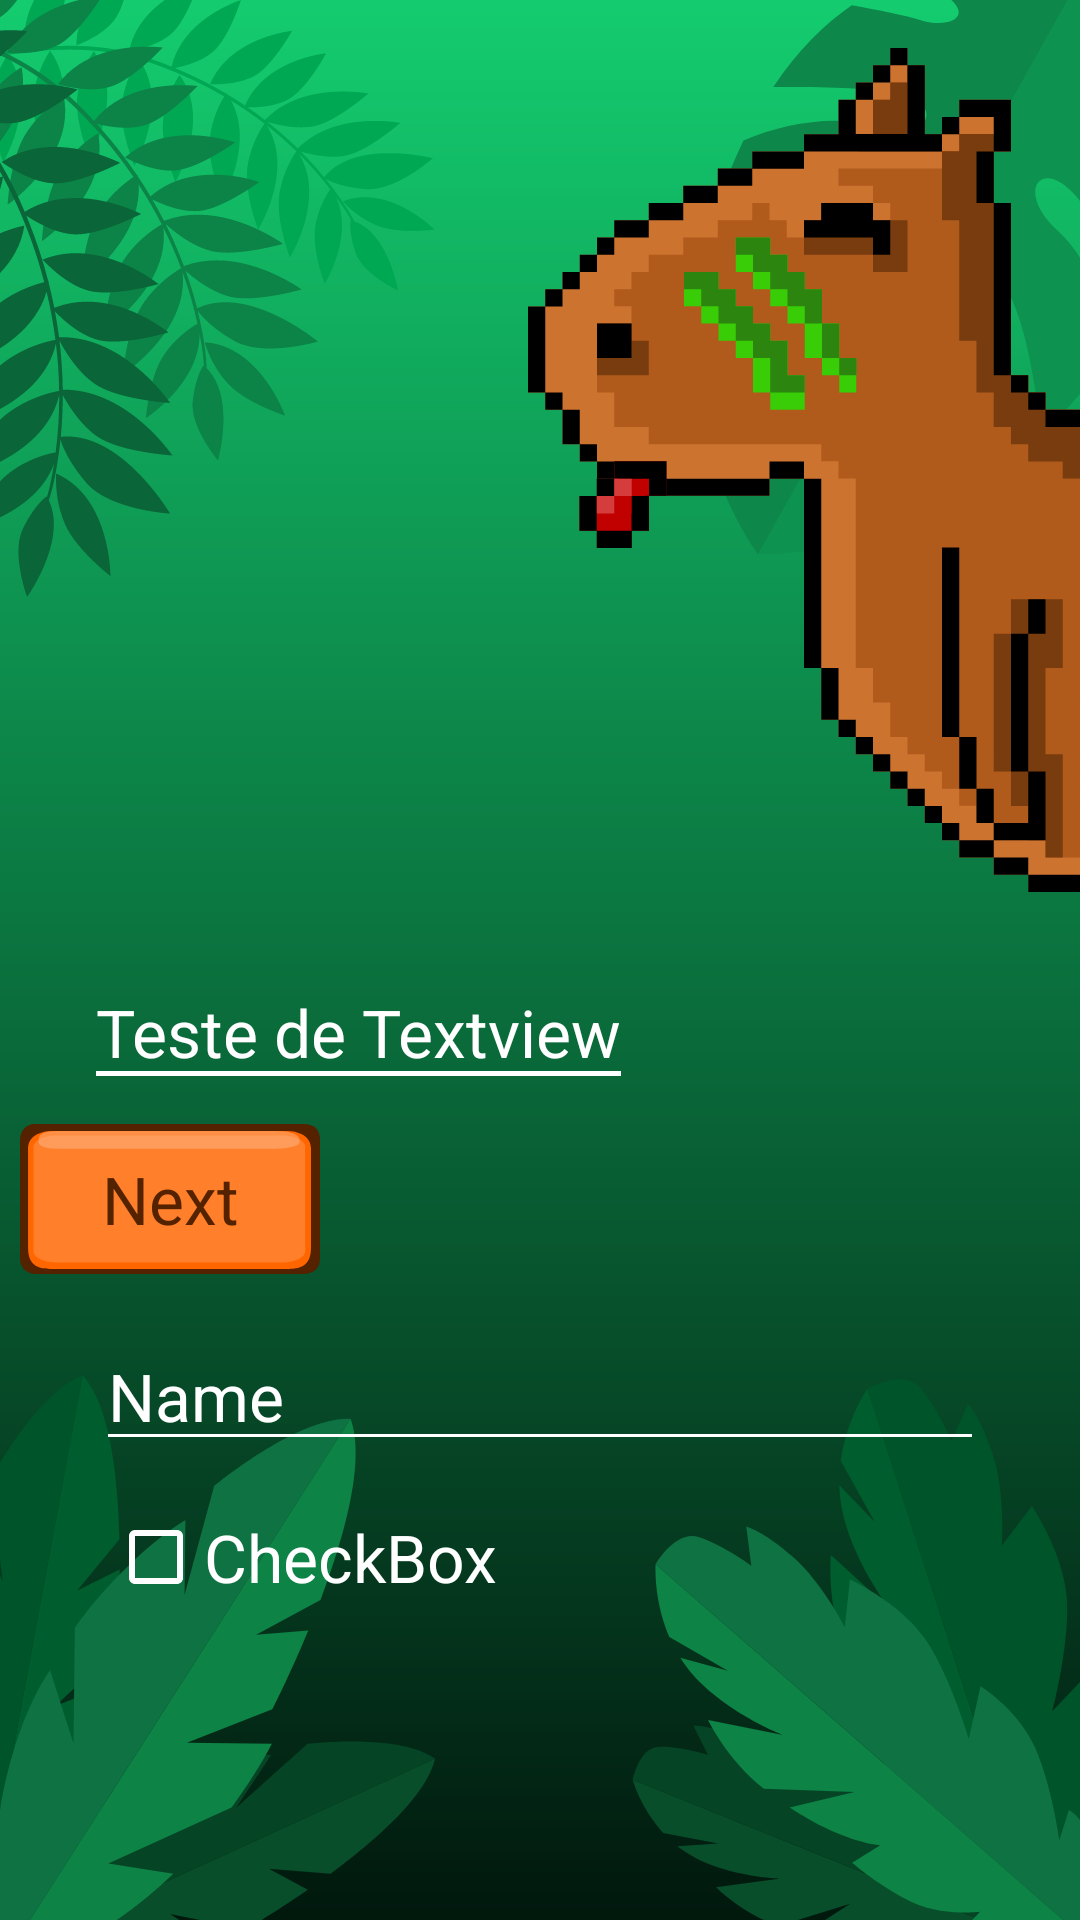

Layout XML and referenced resources for this Android screen:
<!-- AndroidManifest.xml: application theme CapivaraTheme -->
<!-- res/layout/activity_templates.xml -->
<?xml version="1.0" encoding="utf-8"?>
<androidx.constraintlayout.widget.ConstraintLayout
    xmlns:android="http://schemas.android.com/apk/res/android"
    xmlns:app="http://schemas.android.com/apk/res-auto"
    xmlns:tools="http://schemas.android.com/tools"
    android:layout_width="match_parent"
    android:layout_height="match_parent"
    android:background="@drawable/bg_main"
    tools:context=".ActivityTemplates">

    <ImageView
        android:id="@+id/imageView"
        style="@style/CapivaraTheme.BaseView"

        android:layout_marginTop="16dp"
        android:src="@drawable/capii_tongue"
        app:layout_constraintEnd_toEndOf="parent"
        app:layout_constraintHorizontal_bias="1.0"
        app:layout_constraintStart_toStartOf="parent"
        app:layout_constraintTop_toTopOf="parent" />

    <TextView
        android:id="@+id/textView"
        style="@style/CapivaraTheme.BaseView"


        android:layout_marginStart="32dp"
        android:layout_marginTop="32dp"

        android:background="@drawable/custom_textview"

        android:text="Teste de Textview"
        app:layout_constraintStart_toStartOf="parent"
        app:layout_constraintTop_toBottomOf="@+id/imageView" />

    <Button
        android:id="@+id/button"
        style="@style/CapivaraTheme.ButtonNormal"
        android:layout_width="wrap_content"
        android:layout_height="wrap_content"
        android:layout_marginStart="32dp"
        android:layout_marginTop="16dp"
        android:layout_marginEnd="279dp"
        android:text="Next"
        app:layout_constraintEnd_toEndOf="parent"
        app:layout_constraintStart_toStartOf="parent"
        app:layout_constraintTop_toBottomOf="@+id/textView" />

    <EditText
        android:id="@+id/editText"
        style="@style/CapivaraTheme.EditTextNormal"
        android:layout_marginStart="32dp"
        android:layout_marginTop="16dp"
        android:layout_marginEnd="32dp"
        android:hint="Name"
        app:layout_constraintEnd_toEndOf="parent"
        app:layout_constraintStart_toStartOf="parent"
        app:layout_constraintTop_toBottomOf="@+id/button" />

    <CheckBox
        android:id="@+id/checkBox"
        style="@style/CapivaraTheme.CheckboxNormal"
        android:layout_width="wrap_content"
        android:layout_height="wrap_content"
        android:layout_marginLeft="36dp"
        android:layout_marginTop="16dp"
        android:text="CheckBox"
        app:layout_constraintStart_toStartOf="parent"
        app:layout_constraintTop_toBottomOf="@+id/editText" />


</androidx.constraintlayout.widget.ConstraintLayout>
<!-- resources referenced by this layout -->
<resources>
  <!-- drawable bg_main: vector/xml drawable (drawable, 17613 chars, omitted) -->
  <!-- drawable capii_tongue: vector/xml drawable (drawable, 11284 chars, omitted) -->
  <!-- drawable custom_textview (drawable) -->
  <?xml version="1.0" encoding="utf-8"?>
  <layer-list xmlns:android="http://schemas.android.com/apk/res/android">
      <item>
          <shape android:shape="rectangle">
              <solid android:color="@android:color/transparent" />
          </shape>
      </item>
  
      <item
          android:left="-5dp"
          android:right="-5dp"
          android:top="-5dp">
          <shape>
              <solid android:color="@android:color/transparent" />
              <stroke
                  android:width="1.5dp"
                  android:color="@color/colorWhite" />
          </shape>
      </item>
  </layer-list>
  <style name="CapivaraTheme.BaseView" parent="Theme.AppCompat.Light.DarkActionBar">
          <item name="android:layout_width">wrap_content</item>
          <item name="android:layout_height">wrap_content</item>
      </style>
  <style name="CapivaraTheme.ButtonNormal" parent="CapivaraTheme.BaseView">
          <item name="android:layout_width">100dp</item>
          <item name="android:layout_height">50dp</item>
          <item name="android:background">@drawable/button_normal</item>
          <item name="android:textColor">@color/colorBrown</item>
      </style>
  <style name="CapivaraTheme.CheckboxNormal" parent="CapivaraTheme.BaseView">
          <item name="android:textColor">@color/colorWhite</item>
          <item name="android:buttonTint">@color/colorWhite</item>
          <item name="android:layout_marginLeft">32dp</item>
      </style>
  <style name="CapivaraTheme.EditTextNormal" parent="CapivaraTheme.BaseView">
          <item name="android:textColor">@color/colorWhite</item>
          <item name="android:textColorHint">@color/colorWhite</item>
          <item name="android:backgroundTint">@color/colorWhite</item>
          <item name="android:layout_width">match_parent</item>
          <item name="android:layout_marginLeft">32dp</item>
          <item name="android:layout_marginRight">32dp</item>
          <item name="android:singleLine">true</item>
      </style>
  <style name="CapivaraTheme" parent="Theme.AppCompat.Light.DarkActionBar">
          <item name="android:windowFullscreen">true</item>
          <item name="windowNoTitle">true</item>
  
  
          <item name="colorPrimary">@color/colorPrimary</item>
          <item name="colorPrimaryDark">@color/colorPrimaryDark</item>
          <item name="colorAccent">@color/colorAccent</item>
  
  
          <item name="android:textSize">22sp</item>
          <item name="android:textColor">@color/colorWhite</item>
          <item name="fontFamily">@font/curse</item>
  
  
      </style>
  <color name="colorWhite">#FFFFFF</color>
  <!-- drawable button_normal: vector/xml drawable (drawable, 2221 chars, omitted) -->
  <color name="colorBrown">#552200</color>
  <color name="colorPrimary">#14CC6F</color>
  <color name="colorPrimaryDark">#01180D</color>
  <color name="colorAccent">#03DAC5</color>
</resources>
